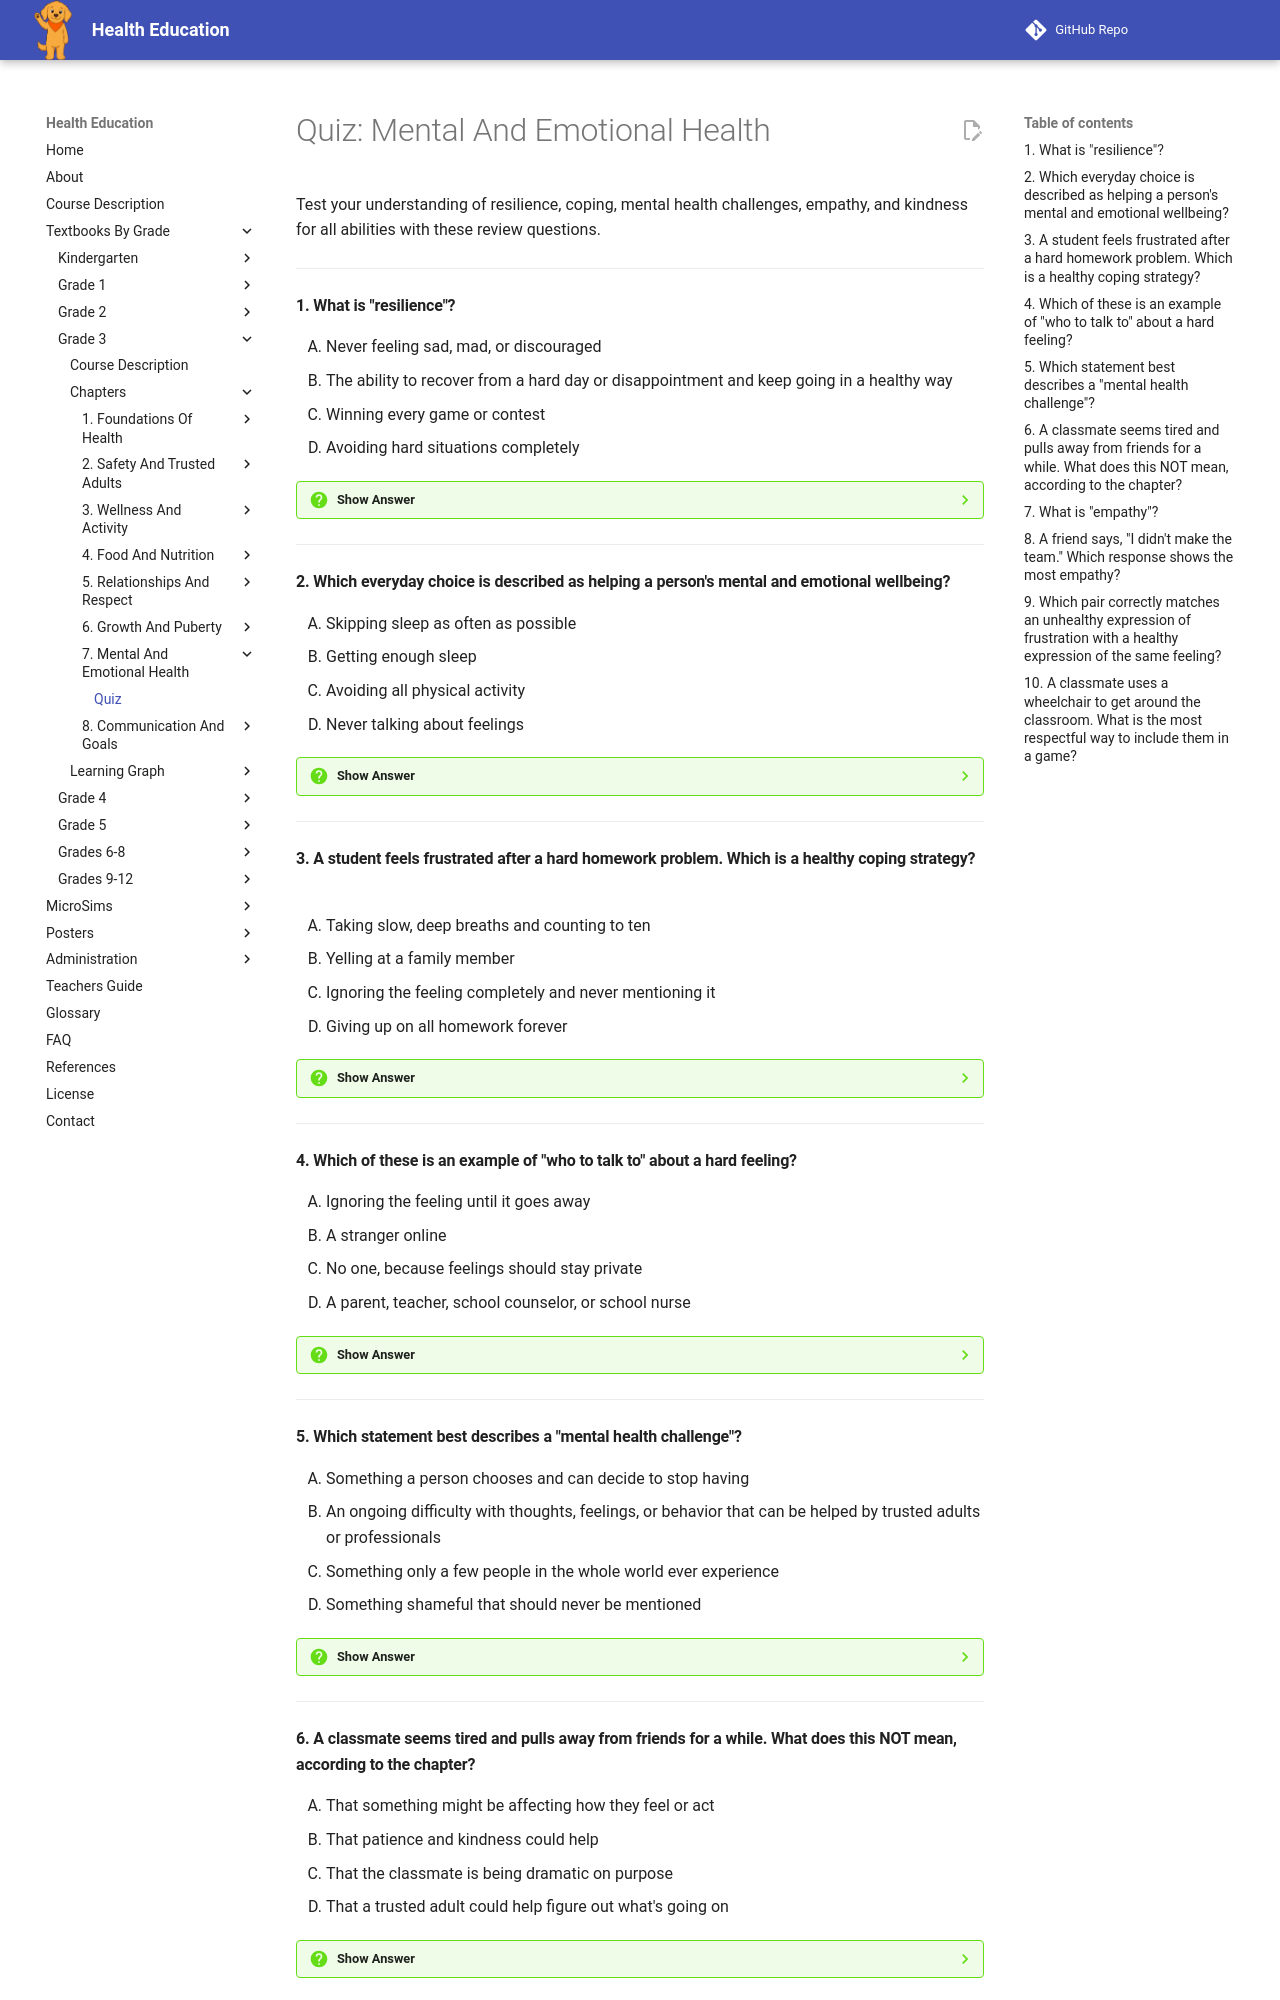

repository: dmccreary/health-education · page: bands/grade-3/chapters/07-mental-and-emotional-health/quiz/index.html · generator: mkdocs

# Quiz: Mental And Emotional Health

Test your understanding of resilience, coping, mental health challenges, empathy, and kindness for all abilities with these review questions.

---

#### 1. What is "resilience"?

<div class="upper-alpha" markdown>
1. Never feeling sad, mad, or discouraged
2. The ability to recover from a hard day or disappointment and keep going in a healthy way
3. Winning every game or contest
4. Avoiding hard situations completely
</div>

??? question "Show Answer"
    The correct answer is **B**. Resilience is the ability to recover from a hard day, a disappointment, or a difficult situation, and keep going in a healthy way. It does not mean never feeling sad or discouraged.

    **Concept Tested:** Resilience

---

#### 2. Which everyday choice is described as helping a person's mental and emotional wellbeing?

<div class="upper-alpha" markdown>
1. Skipping sleep as often as possible
2. Getting enough sleep
3. Avoiding all physical activity
4. Never talking about feelings
</div>

??? question "Show Answer"
    The correct answer is **B**. Getting enough sleep improves mood, focus, and patience with others. The chapter describes several everyday choices, including sleep, activity, caring relationships, and talking about feelings, that support wellbeing over time.

    **Concept Tested:** Personal Choices And Wellbeing

---

#### 3. A student feels frustrated after a hard homework problem. Which is a healthy coping strategy?

<div class="upper-alpha" markdown>
1. Taking slow, deep breaths and counting to ten
2. Yelling at a family member
3. Ignoring the feeling completely and never mentioning it
4. Giving up on all homework forever
</div>

??? question "Show Answer"
    The correct answer is **A**. Taking slow, deep breaths and counting to ten is one of the healthy coping strategies listed in the chapter for managing strong feelings during a difficult moment.

    **Concept Tested:** Coping With Challenges

---

#### 4. Which of these is an example of "who to talk to" about a hard feeling?

<div class="upper-alpha" markdown>
1. Ignoring the feeling until it goes away
2. A stranger online
3. No one, because feelings should stay private
4. A parent, teacher, school counselor, or school nurse
</div>

??? question "Show Answer"
    The correct answer is **D**. Who to talk to refers to trusted people in a student's life — such as a parent or guardian, teacher, school counselor, or school nurse — who can help when a feeling is heavy or hard to carry alone.

    **Concept Tested:** Who To Talk To

---

#### 5. Which statement best describes a "mental health challenge"?

<div class="upper-alpha" markdown>
1. Something a person chooses and can decide to stop having
2. An ongoing difficulty with thoughts, feelings, or behavior that can be helped by trusted adults or professionals
3. Something only a few people in the whole world ever experience
4. Something shameful that should never be mentioned
</div>

??? question "Show Answer"
    The correct answer is **B**. A mental health challenge is an ongoing difficulty with thoughts, feelings, or behavior that affects daily life, and it can be helped by talking with trusted adults or health professionals. It is common and not anyone's fault.

    **Concept Tested:** Mental Health Challenge

---

#### 6. A classmate seems tired and pulls away from friends for a while. What does this NOT mean, according to the chapter?

<div class="upper-alpha" markdown>
1. That something might be affecting how they feel or act
2. That patience and kindness could help
3. That the classmate is being dramatic on purpose
4. That a trusted adult could help figure out what's going on
</div>

??? question "Show Answer"
    The correct answer is **C**. The chapter is clear that signs like pulling away from friends or seeming tired do not mean a person is being dramatic or choosing to act that way — they may be effects of a mental health challenge that deserve patience, not judgment.

    **Concept Tested:** Effects Of Mental Health Challenges

---
